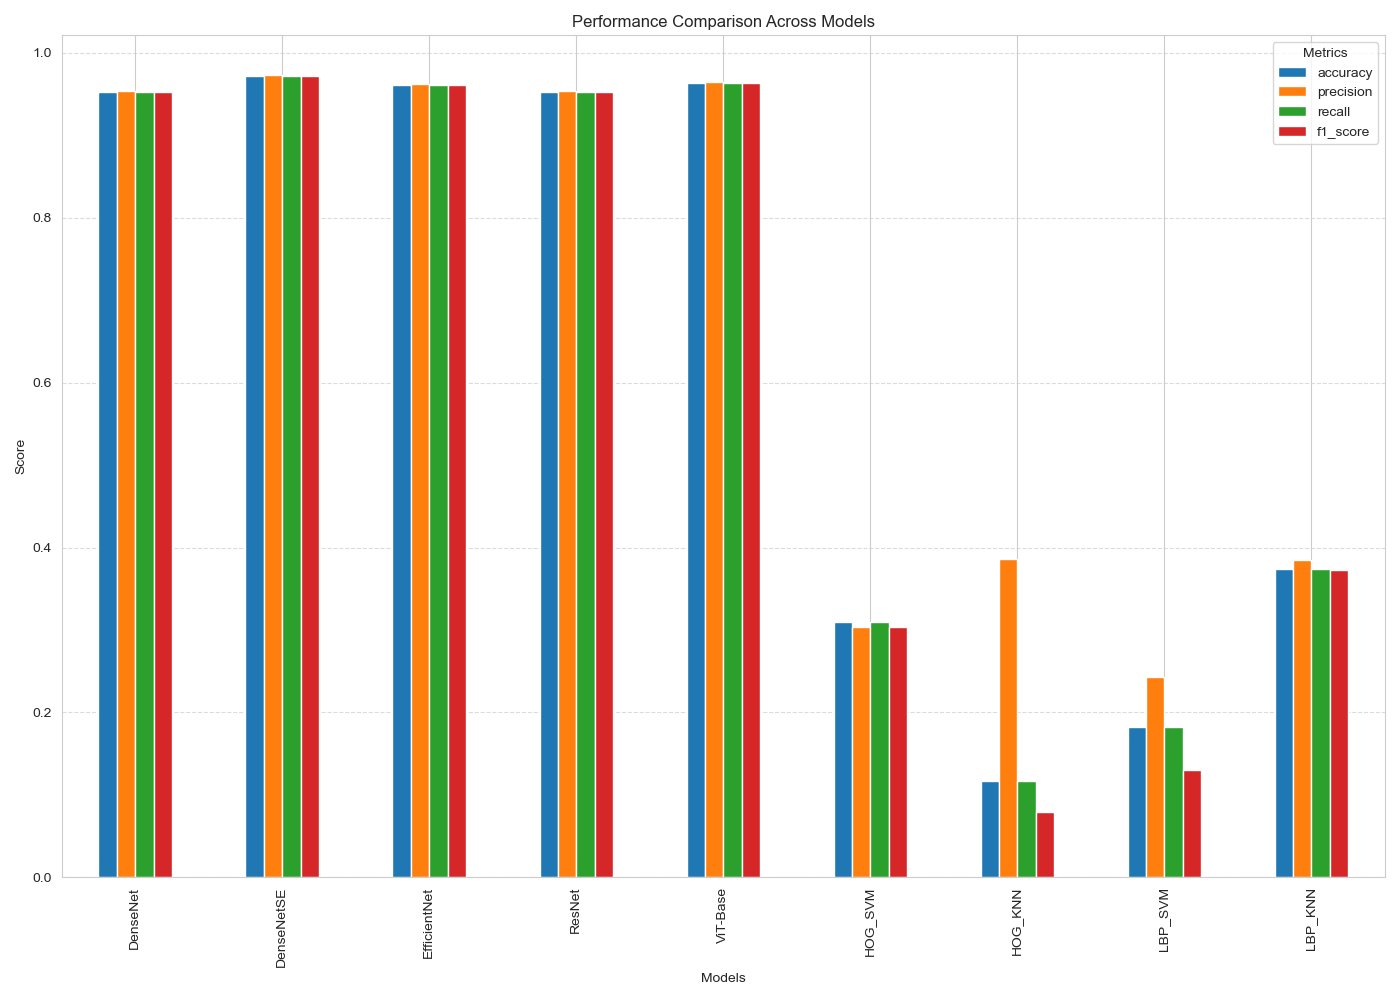

Source data for this figure (header and first rows):
model_name, accuracy, precision, recall, f1_score
DenseNet, 0.9525, 0.954, 0.9525, 0.9523
DenseNetSE, 0.9721, 0.9726, 0.9721, 0.9721
EfficientNet, 0.9613, 0.9623, 0.9613, 0.9612
ResNet, 0.9525, 0.9541, 0.9525, 0.9526
ViT-Base, 0.9629, 0.9646, 0.9629, 0.9631
HOG_SVM, 0.3096, 0.3042, 0.3096, 0.3033
HOG_KNN, 0.1163, 0.3865, 0.1163, 0.07936
LBP_SVM, 0.1825, 0.2424, 0.1825, 0.1303
LBP_KNN, 0.3738, 0.3852, 0.3738, 0.3722
